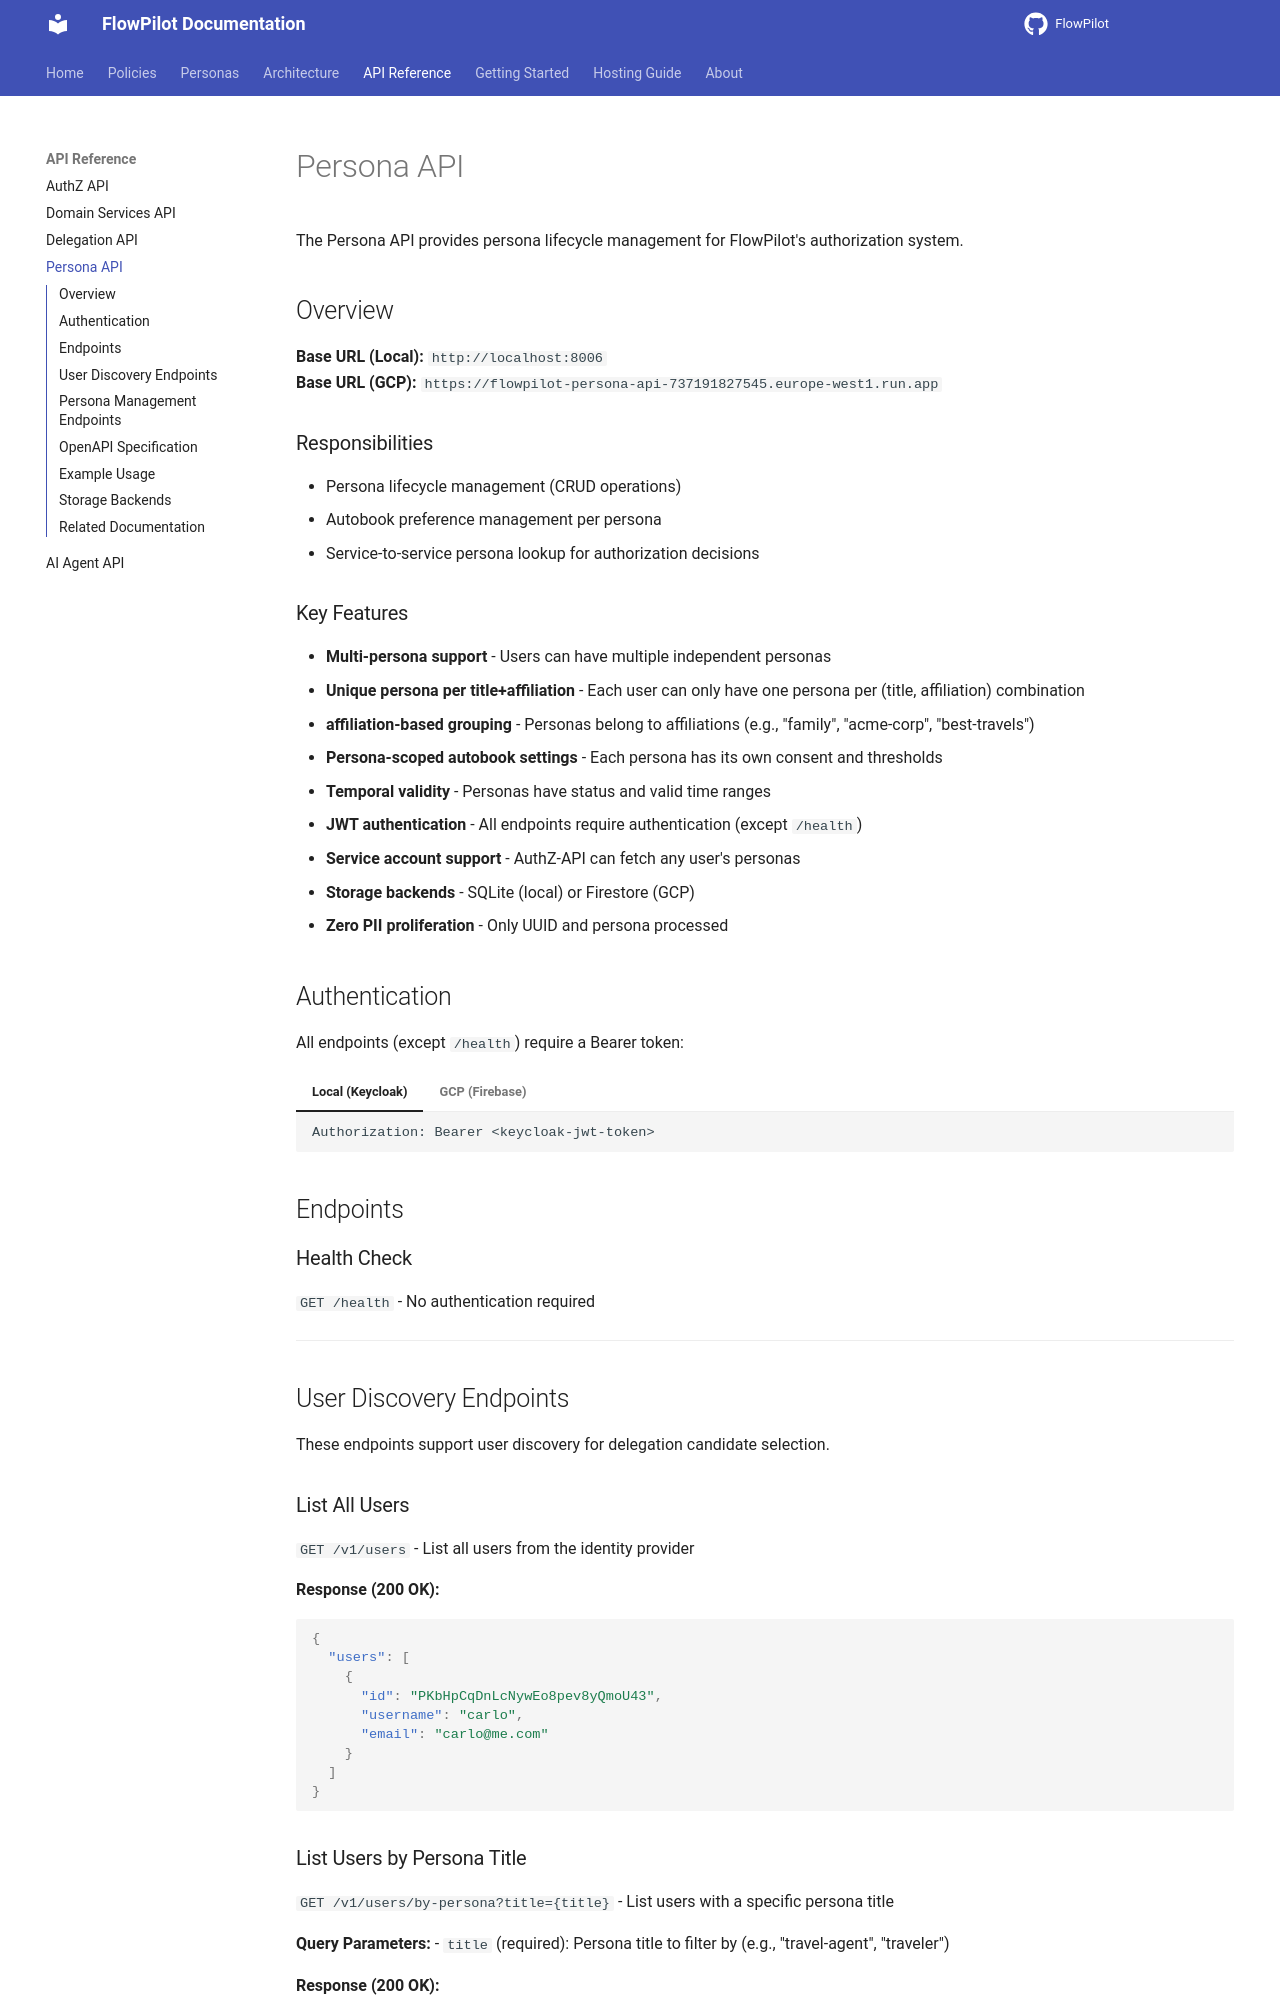

repository: schuppnura/FlowPilot · page: api/persona/index.html · generator: mkdocs

# Persona API

The Persona API provides persona lifecycle management for FlowPilot's authorization system.

## Overview

**Base URL (Local):** `http://localhost:8006`  
**Base URL (GCP):** `https://flowpilot-persona-api-737191827545.europe-west1.run.app`

### Responsibilities

- Persona lifecycle management (CRUD operations)
- Autobook preference management per persona
- Service-to-service persona lookup for authorization decisions

### Key Features

- **Multi-persona support** - Users can have multiple independent personas
- **Unique persona per title+circle** - Each user can only have one persona per (title, circle) combination
- **Circle-based grouping** - Personas belong to circles (e.g., "family", "acme-corp", "best-travels")
- **Persona-scoped autobook settings** - Each persona has its own consent and thresholds
- **Temporal validity** - Personas have status and valid time ranges
- **JWT authentication** - All endpoints require authentication (except `/health`)
- **Service account support** - AuthZ-API can fetch any user's personas
- **Storage backends** - SQLite (local) or Firestore (GCP)
- **Zero PII proliferation** - Only UUID and persona processed

## Authentication

All endpoints (except `/health`) require a Bearer token:

=== "Local (Keycloak)"

    ```bash
    Authorization: Bearer <keycloak-jwt-token>
    ```

=== "GCP (Firebase)"

    ```bash
    Authorization: Bearer <firebase-id-token>
    ```

## Endpoints

### Health Check

`GET /health` - No authentication required

---

## User Discovery Endpoints

These endpoints support user discovery for delegation candidate selection.

### List All Users

`GET /v1/users` - List all users from the identity provider

**Response (200 OK):**
```json
{
  "users": [
    {
      "id": "PKbHpCqDnLcNywEo8pev8yQmoU43",
      "username": "carlo",
      "email": "carlo@me.com"
    }
  ]
}
```
